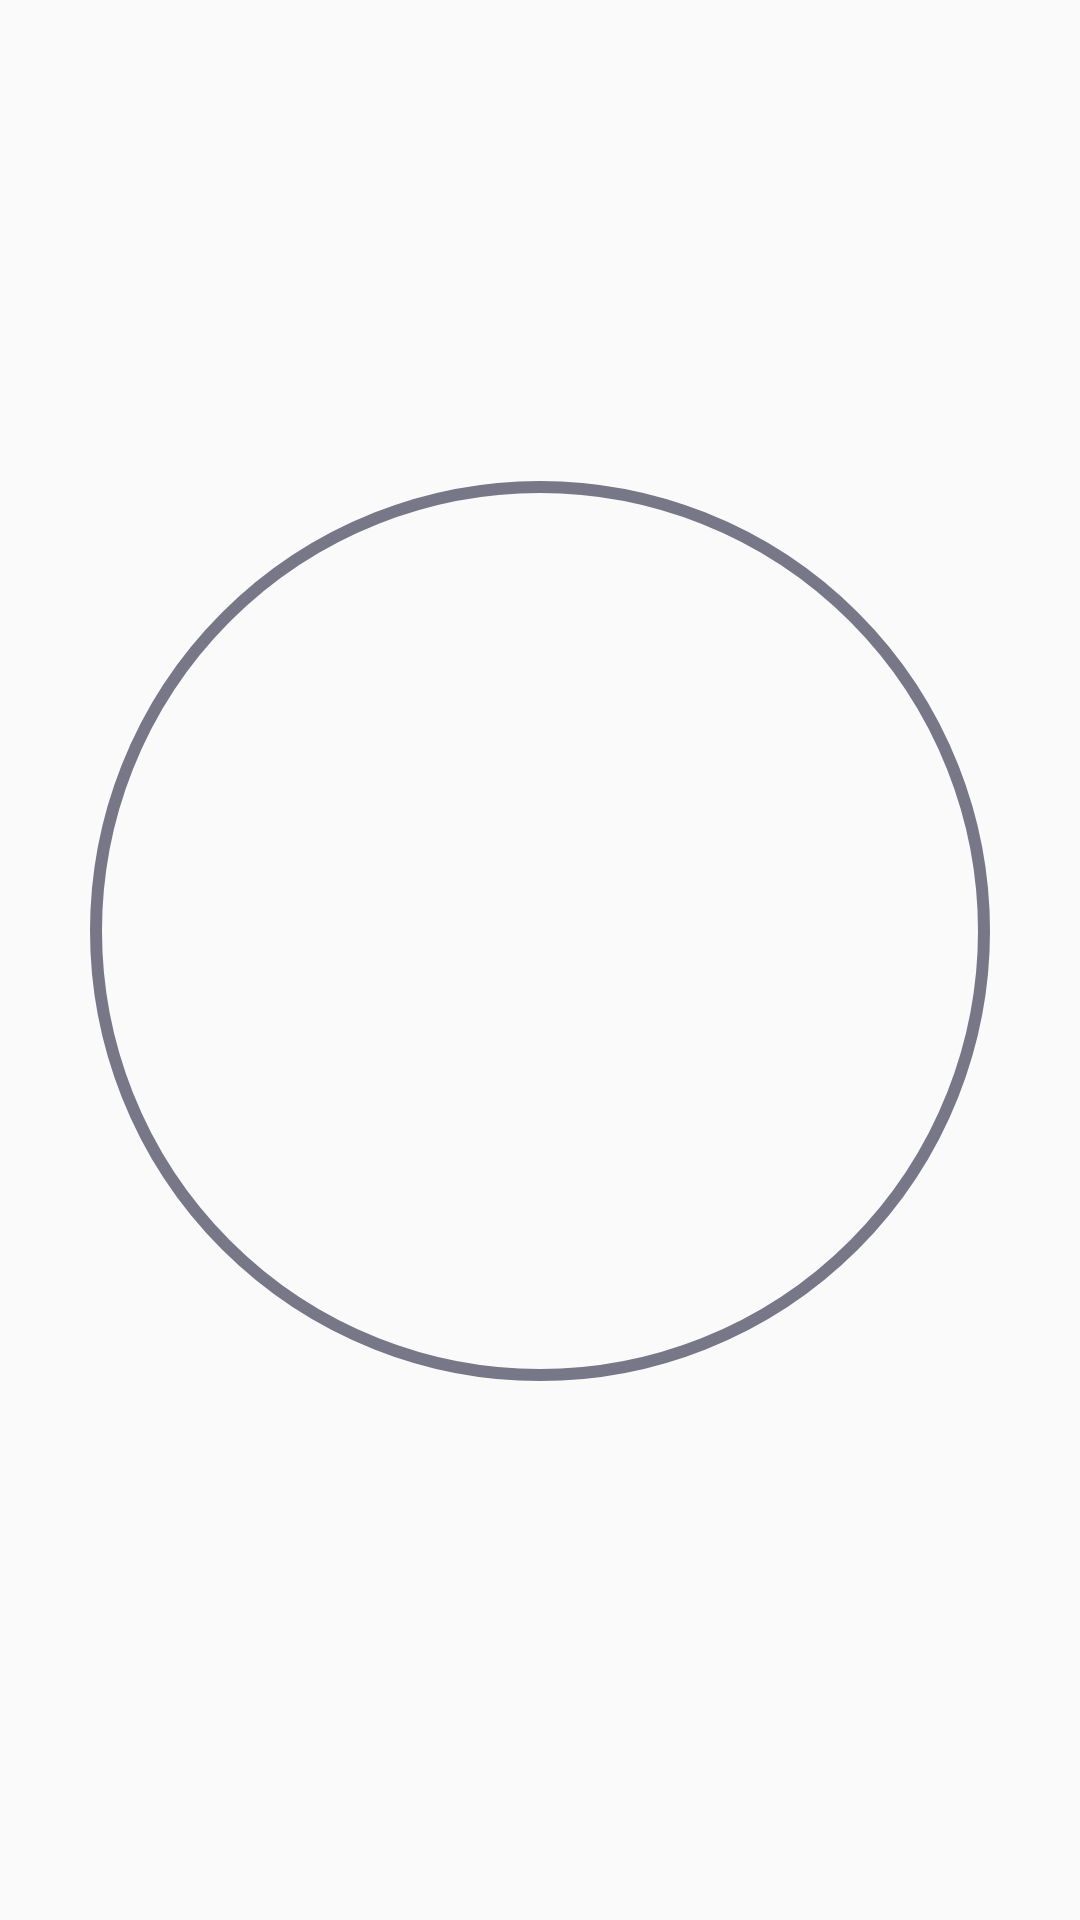

Write the Android layout XML for this screen, with the resource values it uses.
<!-- AndroidManifest.xml: application theme AppTheme -->
<!-- res/layout/activity_image_profile.xml -->
<?xml version="1.0" encoding="utf-8"?>
<LinearLayout xmlns:android="http://schemas.android.com/apk/res/android"
    xmlns:app="http://schemas.android.com/apk/res-auto"
    xmlns:tools="http://schemas.android.com/tools"
    android:layout_width="match_parent"
    android:layout_height="match_parent"
    android:gravity="center"
    android:orientation="vertical"
    tools:context=".ImageProfileActivity">

    <ImageView
        android:layout_width="300dp"
        android:layout_height="300dp"
        android:id="@+id/imgdp"
        android:padding="30dp"
        android:background="@drawable/image_circle"
/>

    <TextView
        android:layout_width="wrap_content"
        android:layout_height="wrap_content"
        android:id="@+id/txt1"
        />
</LinearLayout>
<!-- resources referenced by this layout -->
<resources>
  <!-- drawable image_circle (drawable) -->
  <?xml version="1.0" encoding="utf-8"?>
  <selector xmlns:android="http://schemas.android.com/apk/res/android">
  
      <item>
  
          <shape android:shape="oval">
              <stroke android:color="#778" android:width="4dp"></stroke>
  
          </shape>
      </item>
  
  
  </selector>
  <style name="AppTheme" parent="Theme.AppCompat.DayNight.DarkActionBar">
          
          <item name="colorPrimary">@color/colorPrimary</item>
          <item name="colorPrimaryDark">@color/colorPrimaryDark</item>
          <item name="colorAccent">@color/colorAccent</item>
      </style>
  <!-- not gathered from this repository: default colours our renderer supplied (Android Studio template values) -->
  <color name="colorPrimary">#FF6200EE</color>
  <color name="colorPrimaryDark">#FF3700B3</color>
  <color name="colorAccent">#FF03DAC5</color>
</resources>
